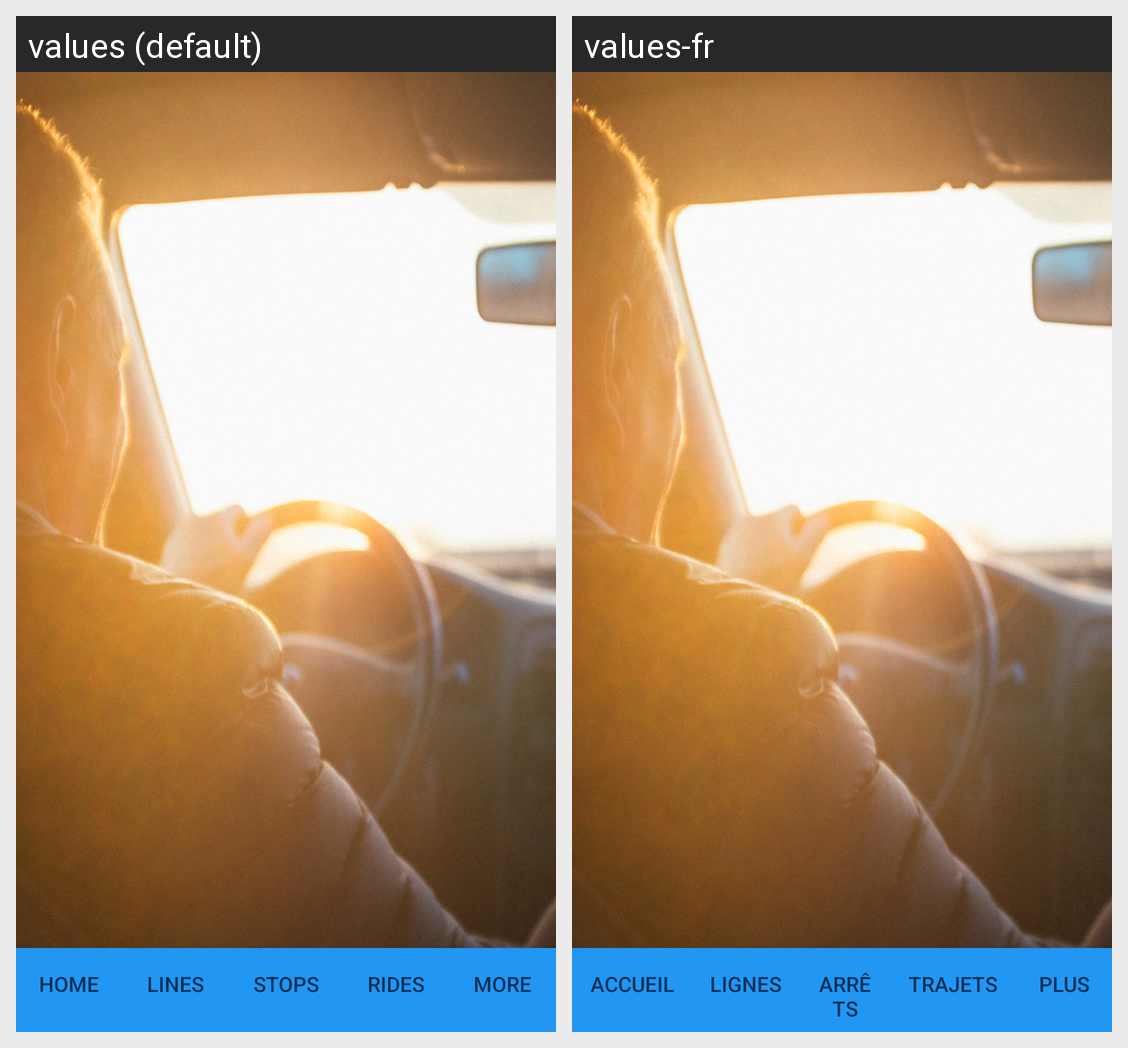

Here is an Android app screen in its default locale and in the app's own translations. Write out the translated-string differences for the strings that appear on this screen.
Android screen res/layout/activity_main.xml rendered under 2 locales, left to right: values (default), values-fr. Device: Nexus 5 (rendered at 1080×1920; each locale shown at half size, 540×960, under a caption strip naming it); theme AppTheme.
Strings drawn on this screen, with the default value and each locale's value (text and hints the layout hard-codes, and strings that could not be matched under every locale, appear in the picture but are not listed):

btn_home
  values: Home
  values-fr: Accueil

btn_lines
  values: Lines
  values-fr: Lignes

btn_stops
  values: Stops
  values-fr: Arrêts

btn_rides
  values: Rides
  values-fr: Trajets

btn_more
  values: More
  values-fr: Plus
